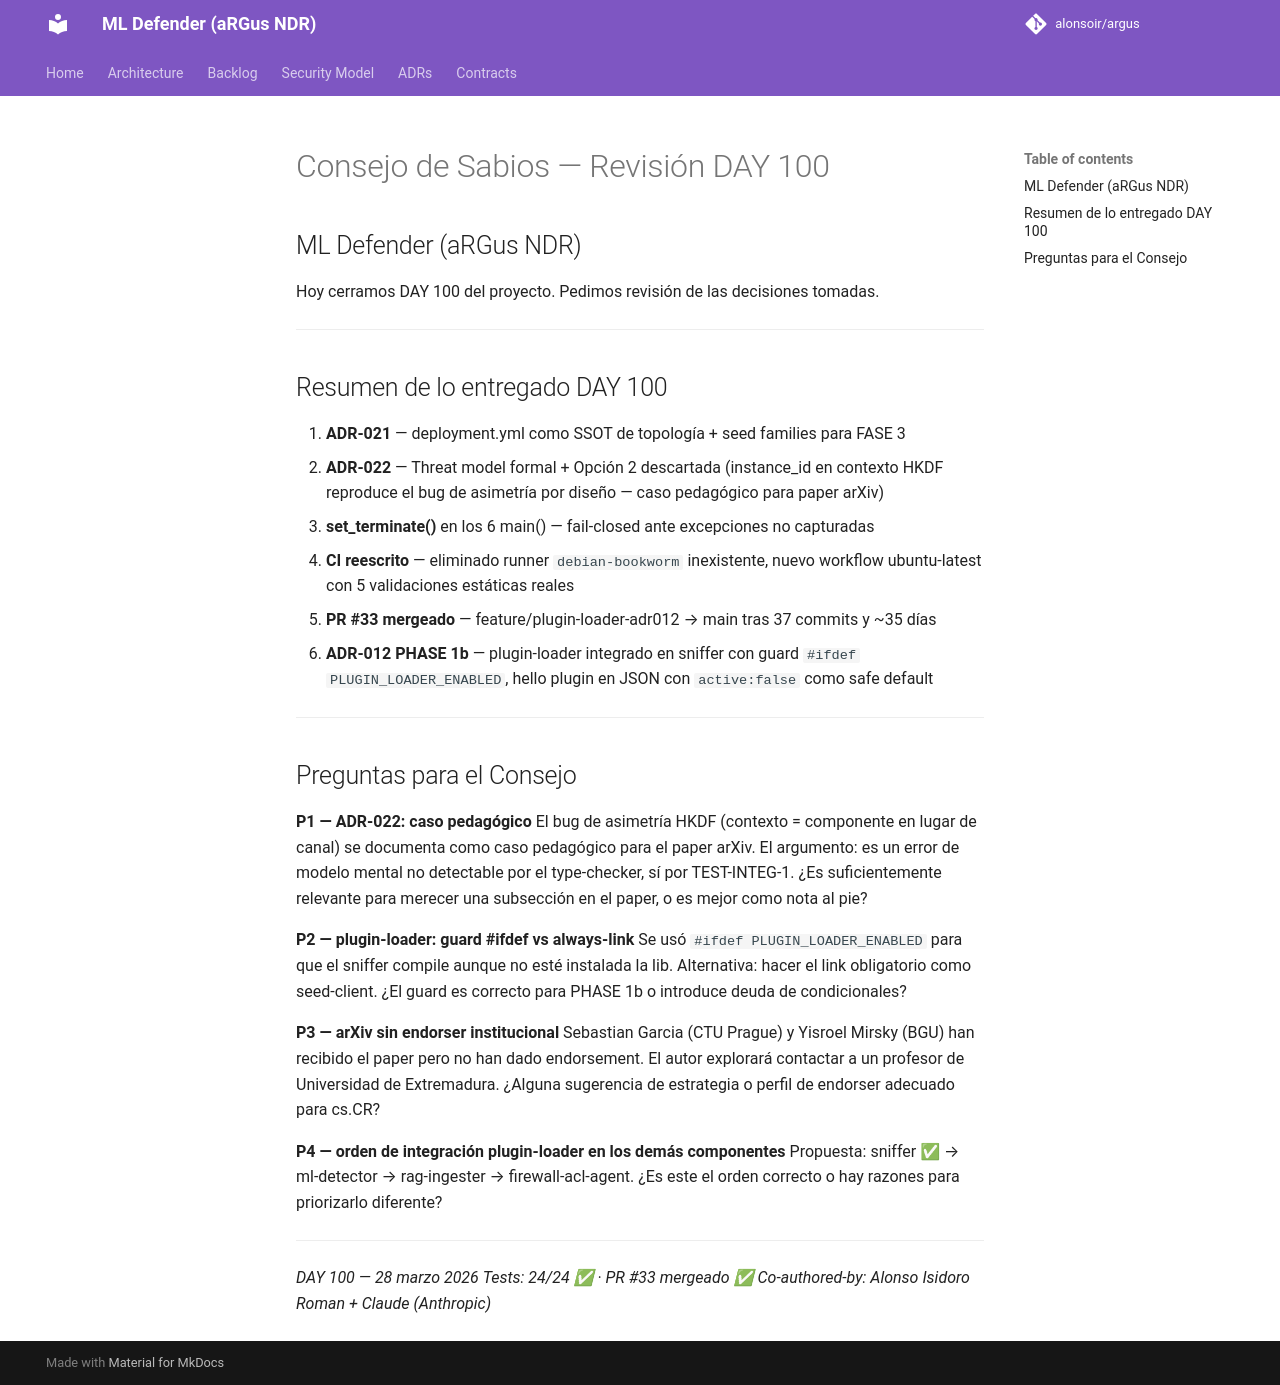

repository: alonsoir/argus · page: council/Consejo day100/index.html · generator: mkdocs

# Consejo de Sabios — Revisión DAY 100
## ML Defender (aRGus NDR)

Hoy cerramos DAY 100 del proyecto. Pedimos revisión de las decisiones tomadas.

---

## Resumen de lo entregado DAY 100

1. **ADR-021** — deployment.yml como SSOT de topología + seed families para FASE 3
2. **ADR-022** — Threat model formal + Opción 2 descartada (instance_id en contexto HKDF reproduce el bug de asimetría por diseño — caso pedagógico para paper arXiv)
3. **set_terminate()** en los 6 main() — fail-closed ante excepciones no capturadas
4. **CI reescrito** — eliminado runner `debian-bookworm` inexistente, nuevo workflow ubuntu-latest con 5 validaciones estáticas reales
5. **PR #33 mergeado** — feature/plugin-loader-adr012 → main tras 37 commits y ~35 días
6. **ADR-012 PHASE 1b** — plugin-loader integrado en sniffer con guard `#ifdef PLUGIN_LOADER_ENABLED`, hello plugin en JSON con `active:false` como safe default

---

## Preguntas para el Consejo

**P1 — ADR-022: caso pedagógico**
El bug de asimetría HKDF (contexto = componente en lugar de canal) se documenta como caso pedagógico para el paper arXiv. El argumento: es un error de modelo mental no detectable por el type-checker, sí por TEST-INTEG-1. ¿Es suficientemente relevante para merecer una subsección en el paper, o es mejor como nota al pie?

**P2 — plugin-loader: guard #ifdef vs always-link**
Se usó `#ifdef PLUGIN_LOADER_ENABLED` para que el sniffer compile aunque no esté instalada la lib. Alternativa: hacer el link obligatorio como seed-client. ¿El guard es correcto para PHASE 1b o introduce deuda de condicionales?

**P3 — arXiv sin endorser institucional**
Sebastian Garcia (CTU Prague) y Yisroel Mirsky (BGU) han recibido el paper pero no han dado endorsement. El autor explorará contactar a un profesor de Universidad de Extremadura. ¿Alguna sugerencia de estrategia o perfil de endorser adecuado para cs.CR?

**P4 — orden de integración plugin-loader en los demás componentes**
Propuesta: sniffer ✅ → ml-detector → rag-ingester → firewall-acl-agent.
¿Es este el orden correcto o hay razones para priorizarlo diferente?

---

*DAY 100 — 28 marzo 2026*
*Tests: 24/24 ✅ · PR #33 mergeado ✅*
*Co-authored-by: Alonso Isidoro Roman + Claude (Anthropic)*
